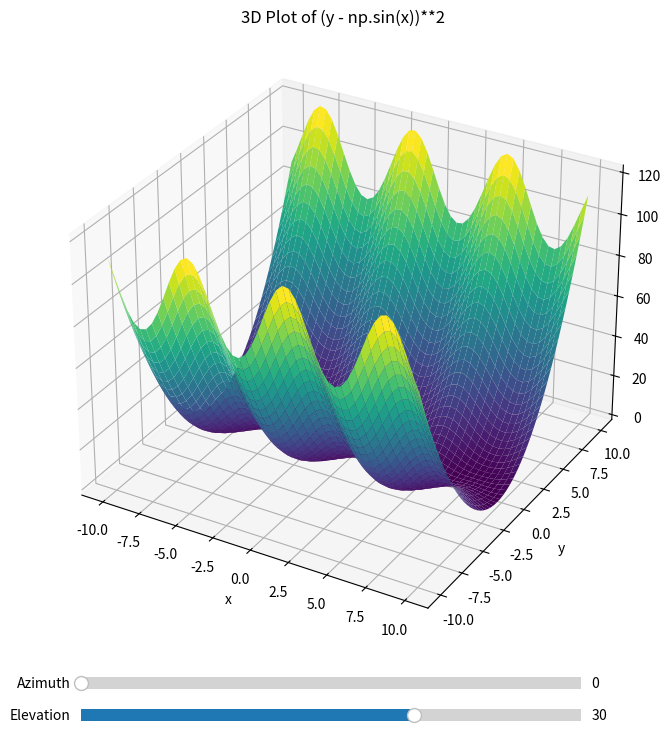

Source code (Python):
import numpy as np
import matplotlib.pyplot as plt
from mpl_toolkits.mplot3d import Axes3D
from matplotlib.widgets import Slider, Button

# Generate x and y values
x = np.linspace(-10, 10, 50)
y = np.linspace(-10, 10, 50)
X, Y = np.meshgrid(x, y)

# Define the function to plot
Z = (Y - np.sin(X))**2

# Create the figure and 3D axes
fig = plt.figure(figsize=(10, 8))
ax = fig.add_subplot(111, projection='3d')

# Plot the surface
surf = ax.plot_surface(X, Y, Z, cmap='viridis')

# Add sliders for rotation
ax_azim = plt.axes([0.25, 0.05, 0.50, 0.03])
ax_elev = plt.axes([0.25, 0.01, 0.50, 0.03])
azim_slider = Slider(ax_azim, 'Azimuth', 0, 360, valinit=ax.azim)
elev_slider = Slider(ax_elev, 'Elevation', -90, 90, valinit=ax.elev)

def update_plot(val):
    ax.view_init(elev=elev_slider.val, azim=azim_slider.val)
    fig.canvas.draw_idle()

azim_slider.on_changed(update_plot)
elev_slider.on_changed(update_plot)

# Set labels and title
ax.set_xlabel('x')
ax.set_ylabel('y')
ax.set_zlabel('z')
ax.set_title('3D Plot of (y - np.sin(x))**2')

plt.show()


# import numpy as np
# import matplotlib.pyplot as plt
# from mpl_toolkits.mplot3d import Axes3D

# # Generate x and y values
# x = np.linspace(-10, 10, 50)
# y = np.linspace(-10, 10, 50)
# X, Y = np.meshgrid(x, y)

# # Define the function to plot
# Z = (Y - np.sin(X))**2 + .2*X

# # Create the 3D plot
# fig = plt.figure(figsize=(10, 8))
# ax = fig.add_subplot(111, projection='3d')
# ax.plot_surface(X, Y, Z, cmap='viridis')

# # Set labels and title
# ax.set_xlabel('x')
# ax.set_ylabel('y')
# ax.set_zlabel('z')
# ax.set_title('3D Plot of (x - sin(x))^2 + y^2')

# # Show the plot
# plt.savefig('polyak_lojasiewicz_3d_plot.png')
